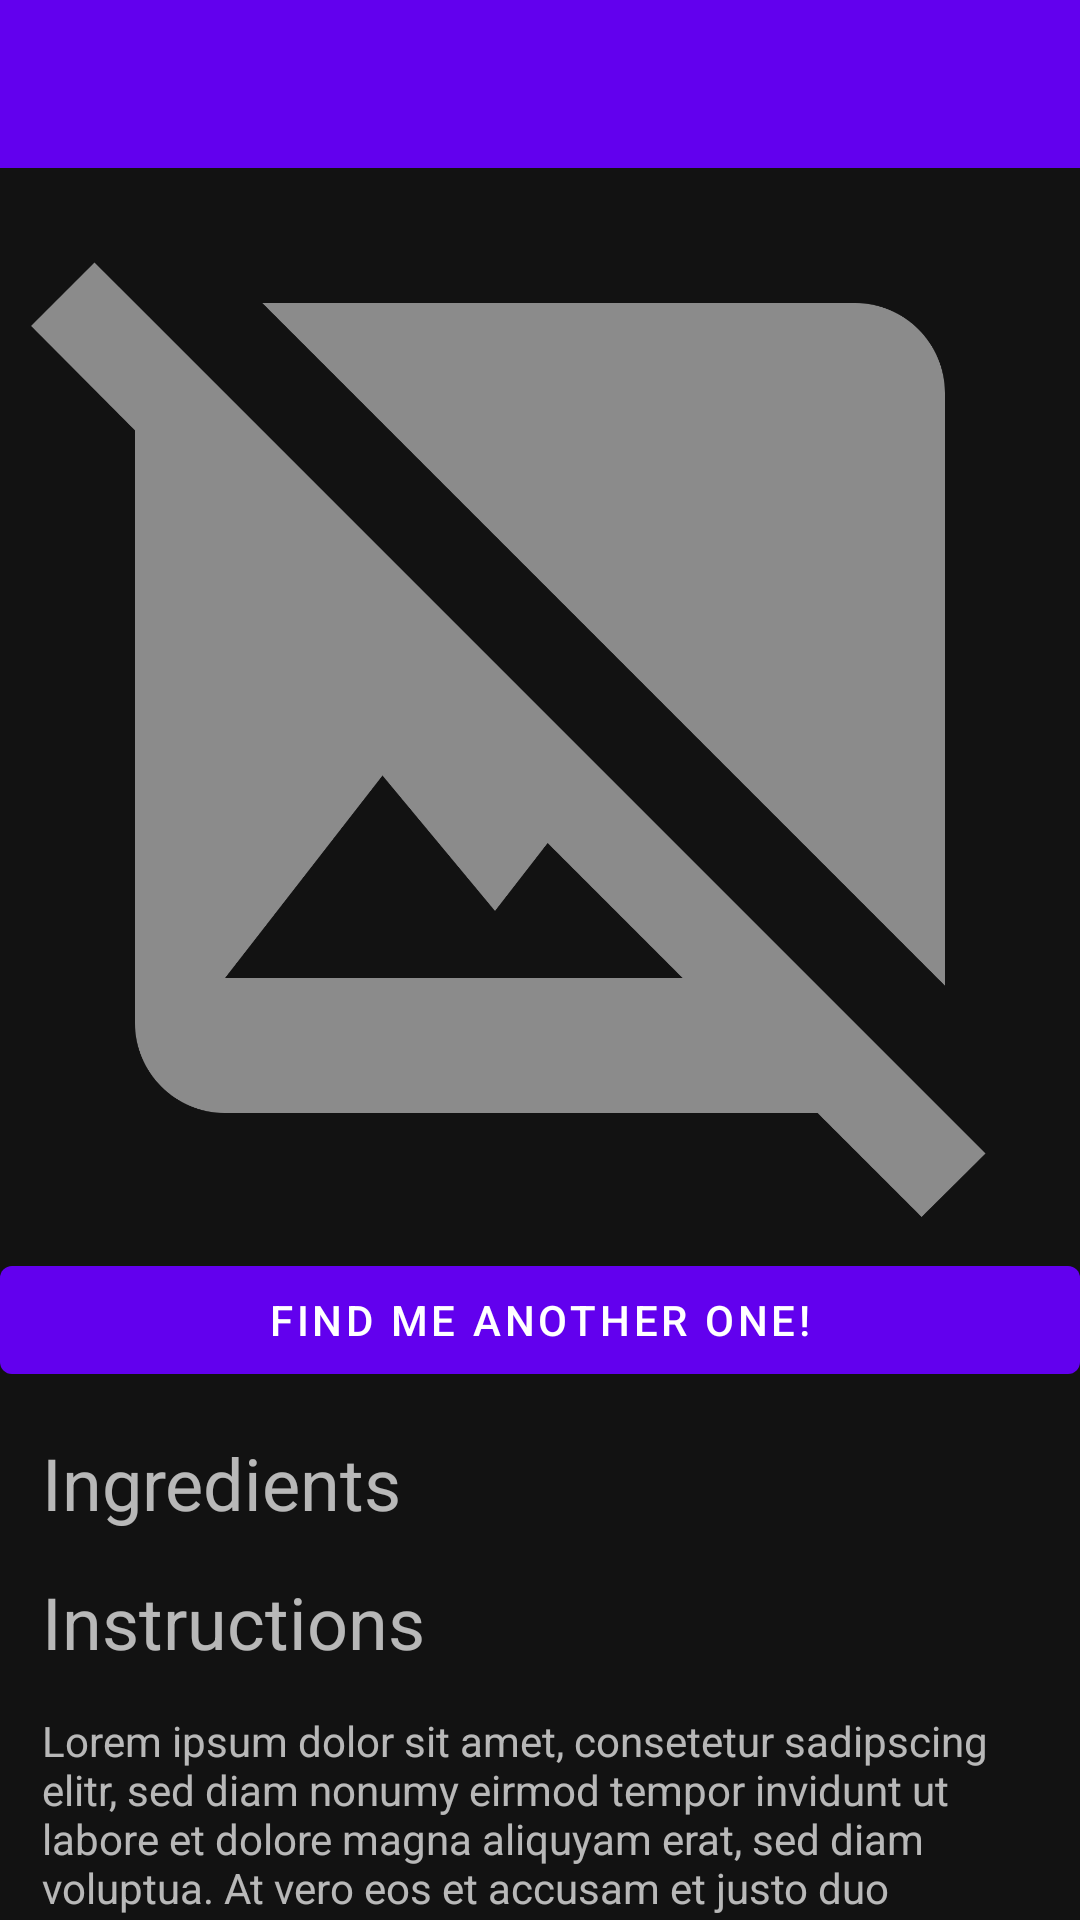

Here is an Android app screen rendered from its layout file. Give the layout XML and the strings, colors and styles it references.
<!-- AndroidManifest.xml: application theme Theme.MyApplication -->
<!-- res/layout/activity_random_cocktail_details.xml -->
<?xml version="1.0" encoding="utf-8"?>
<LinearLayout xmlns:android="http://schemas.android.com/apk/res/android"
    xmlns:app="http://schemas.android.com/apk/res-auto"
    xmlns:tools="http://schemas.android.com/tools"
    android:layout_width="match_parent"
    android:layout_height="match_parent"
    android:fitsSystemWindows="true"
    tools:context=".ui.CocktailDetailsActivity"
    android:orientation="vertical">

    <com.google.android.material.appbar.AppBarLayout
            android:id="@+id/toolbar_container"
            android:layout_width="match_parent"
            android:layout_height="wrap_content"
            android:theme="@style/Theme.MyApplication.AppBarOverlay">

            <androidx.appcompat.widget.Toolbar
                android:id="@+id/toolbar"
                android:layout_width="match_parent"
                android:layout_height="?attr/actionBarSize"
                android:background="?attr/colorPrimary"
                app:popupTheme="@style/Theme.MyApplication.PopupOverlay">
            </androidx.appcompat.widget.Toolbar>
        </com.google.android.material.appbar.AppBarLayout>

    <androidx.core.widget.NestedScrollView
        android:id="@+id/cocktail_scroll_view"
        android:layout_width="match_parent"
        android:layout_height="wrap_content">

        <androidx.constraintlayout.widget.ConstraintLayout
            android:layout_width="match_parent"
            android:layout_height="wrap_content"
            android:orientation="vertical">

            <ImageView
                android:id="@+id/cocktail_image"
                android:layout_width="match_parent"
                android:layout_height="wrap_content"
                android:adjustViewBounds="true"
                android:contentDescription="@string/desc_cocktail_image"
                android:scaleType="centerCrop"
                android:src="@drawable/ic_image_not_found"
                app:layout_constraintLeft_toLeftOf="parent"
                app:layout_constraintTop_toTopOf="parent" />

            <Button
                android:id="@+id/random_new_button"
                android:layout_width="match_parent"
                android:layout_height="wrap_content"
                app:layout_constraintTop_toBottomOf="@+id/cocktail_image"
                android:text="Find me another one!" />


            <TextView
                android:id="@+id/ingredients_caption"
                android:layout_width="wrap_content"
                android:layout_height="wrap_content"
                android:text="@string/heading_ingredients"
                android:textSize="24sp"
                android:layout_marginLeft="14dp"
                android:layout_marginTop="14dp"
                app:layout_constraintTop_toBottomOf="@id/random_new_button"
                app:layout_constraintLeft_toLeftOf="parent"
                tools:ignore="RtlHardcoded" />

            <ImageButton
                android:id="@+id/big_cocktail_interaction_share"
                android:layout_width="wrap_content"
                android:layout_height="wrap_content"
                android:background="@null"
                android:clickable="true"
                android:layout_marginRight="14dp"
                android:src="@drawable/ic_share"
                tools:ignore="RtlHardcoded"
                app:layout_constraintRight_toRightOf="parent"
                app:layout_constraintTop_toTopOf="@id/ingredients_caption"
                app:layout_constraintBottom_toBottomOf="@id/ingredients_caption"
                android:contentDescription="@string/desc_share_button" />

            <ImageButton
                android:id="@+id/big_cocktail_interaction_like"
                android:clickable="true"
                android:background="@null"
                android:layout_width="wrap_content"
                android:layout_height="wrap_content"
                android:layout_marginRight="12dp"
                android:src="@drawable/ic_heart_border"
                tools:ignore="RtlHardcoded"
                app:layout_constraintRight_toLeftOf="@id/big_cocktail_interaction_share"
                app:layout_constraintTop_toTopOf="@id/big_cocktail_interaction_share"
                android:contentDescription="@string/desc_like_button" />

            <LinearLayout
                android:id="@+id/ingredients_rv_container"
                android:layout_width="match_parent"
                android:layout_height="wrap_content"
                android:descendantFocusability="blocksDescendants"
                app:layout_constraintTop_toBottomOf="@id/ingredients_caption"
                app:layout_constraintLeft_toLeftOf="parent">

                <androidx.recyclerview.widget.RecyclerView
                    android:id="@+id/cocktail_ingredients_rv"
                    android:layout_width="match_parent"
                    android:layout_height="wrap_content"
                    android:descendantFocusability="beforeDescendants"
                    app:layout_constraintTop_toBottomOf="@id/ingredients_caption"
                    app:layout_constraintLeft_toLeftOf="parent"
                    app:layout_constraintRight_toRightOf="parent"/>
            </LinearLayout>

            <TextView
                android:id="@+id/instructions_caption"
                android:layout_width="wrap_content"
                android:layout_height="wrap_content"
                android:text="@string/heading_instructions"
                android:textSize="24sp"
                android:layout_marginStart="14dp"
                android:layout_marginTop="14dp"
                app:layout_constraintTop_toBottomOf="@id/ingredients_rv_container"
                app:layout_constraintLeft_toLeftOf="parent"/>

            <TextView
                android:id="@+id/instructions_text"
                android:layout_width="match_parent"
                android:layout_height="wrap_content"
                android:text="@string/lorem_ipsum"
                android:layout_marginStart="14dp"
                android:layout_marginEnd="14dp"
                android:layout_marginTop="14dp"
                app:layout_constraintTop_toBottomOf="@id/instructions_caption"
                app:layout_constraintLeft_toLeftOf="parent"
                app:layout_constraintRight_toRightOf="parent"/>

            <TextView
                android:id="@+id/glass_caption"
                android:layout_width="wrap_content"
                android:layout_height="wrap_content"
                android:text="@string/heading_glass"
                android:textSize="24sp"
                android:layout_marginStart="14dp"
                android:layout_marginTop="14dp"
                app:layout_constraintTop_toBottomOf="@id/instructions_text"
                app:layout_constraintLeft_toLeftOf="parent"/>

            <TextView
                android:id="@+id/glass_text"
                android:layout_width="match_parent"
                android:layout_height="wrap_content"
                android:text="@string/default_text_glass"
                android:layout_marginStart="14dp"
                android:layout_marginEnd="14dp"
                android:layout_marginTop="14dp"
                android:layout_marginBottom="14dp"
                app:layout_constraintTop_toBottomOf="@id/glass_caption"
                app:layout_constraintBottom_toBottomOf="parent"
                app:layout_constraintLeft_toLeftOf="parent" />

        </androidx.constraintlayout.widget.ConstraintLayout>
    </androidx.core.widget.NestedScrollView>
</LinearLayout>
<!-- resources referenced by this layout -->
<resources>
  <!-- drawable ic_image_not_found (drawable) -->
  <vector android:alpha="0.51" android:height="24dp"
      android:tint="#FFFFFF" android:viewportHeight="24"
      android:viewportWidth="24" android:width="24dp" xmlns:android="http://schemas.android.com/apk/res/android">
      <path android:fillColor="@android:color/white" android:pathData="M21.9,21.9l-8.49,-8.49l0,0L3.59,3.59l0,0L2.1,2.1L0.69,3.51L3,5.83V19c0,1.1 0.9,2 2,2h13.17l2.31,2.31L21.9,21.9zM5,18l3.5,-4.5l2.5,3.01L12.17,15l3,3H5zM21,18.17L5.83,3H19c1.1,0 2,0.9 2,2V18.17z"/>
  </vector>
  <string name="default_text_glass">Unknown</string>
  <string name="desc_cocktail_image">Cocktail Image</string>
  <string name="desc_like_button">Cocktail like button</string>
  <string name="desc_share_button">Cocktail share button</string>
  <string name="heading_glass">Glass</string>
  <string name="heading_ingredients">Ingredients</string>
  <string name="heading_instructions">Instructions</string>
  <string name="lorem_ipsum">Lorem ipsum dolor sit amet, consetetur sadipscing elitr, sed diam nonumy eirmod tempor invidunt ut labore et dolore magna aliquyam erat, sed diam voluptua. At vero eos et accusam et justo duo dolores et ea rebum. Stet clita kasd gubergren, no sea takimata sanctus est Lorem ipsum dolor sit amet. Lorem ipsum dolor sit amet, consetetur sadipscing elitr, sed diam nonumy eirmod tempor invidunt ut labore et dolore magna aliquyam erat, sed diam voluptua. At vero eos et accusam et justo duo dolores et ea rebum. Stet clita kasd gubergren, no sea takimata sanctus est Lorem ipsum dolor sit amet.</string>
  <style name="Theme.MyApplication.AppBarOverlay" parent="ThemeOverlay.AppCompat.Dark.ActionBar" />
  <style name="Theme.MyApplication.PopupOverlay" parent="ThemeOverlay.AppCompat.Light" />
  <style name="Theme.MyApplication" parent="Theme.MaterialComponents">
          
          <item name="colorPrimary">@color/purple_500</item>
          <item name="colorPrimaryVariant">@color/purple_700</item>
          <item name="colorOnPrimary">@color/white</item>
          
          <item name="colorSecondary">@color/teal_200</item>
          <item name="colorSecondaryVariant">@color/teal_700</item>
          <item name="colorOnSecondary">@color/black</item>
          
          <item name="android:statusBarColor" tools:targetApi="l">?attr/colorPrimaryVariant</item>
          
      </style>
  <color name="white">#FFFFFFFF</color>
  <color name="teal_200">#FF03DAC5</color>
  <color name="teal_700">#FF018786</color>
  <color name="black">#FF000000</color>
  <!-- not gathered from this repository: default colours our renderer supplied (Android Studio template values) -->
  <color name="purple_500">#FF6200EE</color>
  <color name="purple_700">#FF3700B3</color>
</resources>
